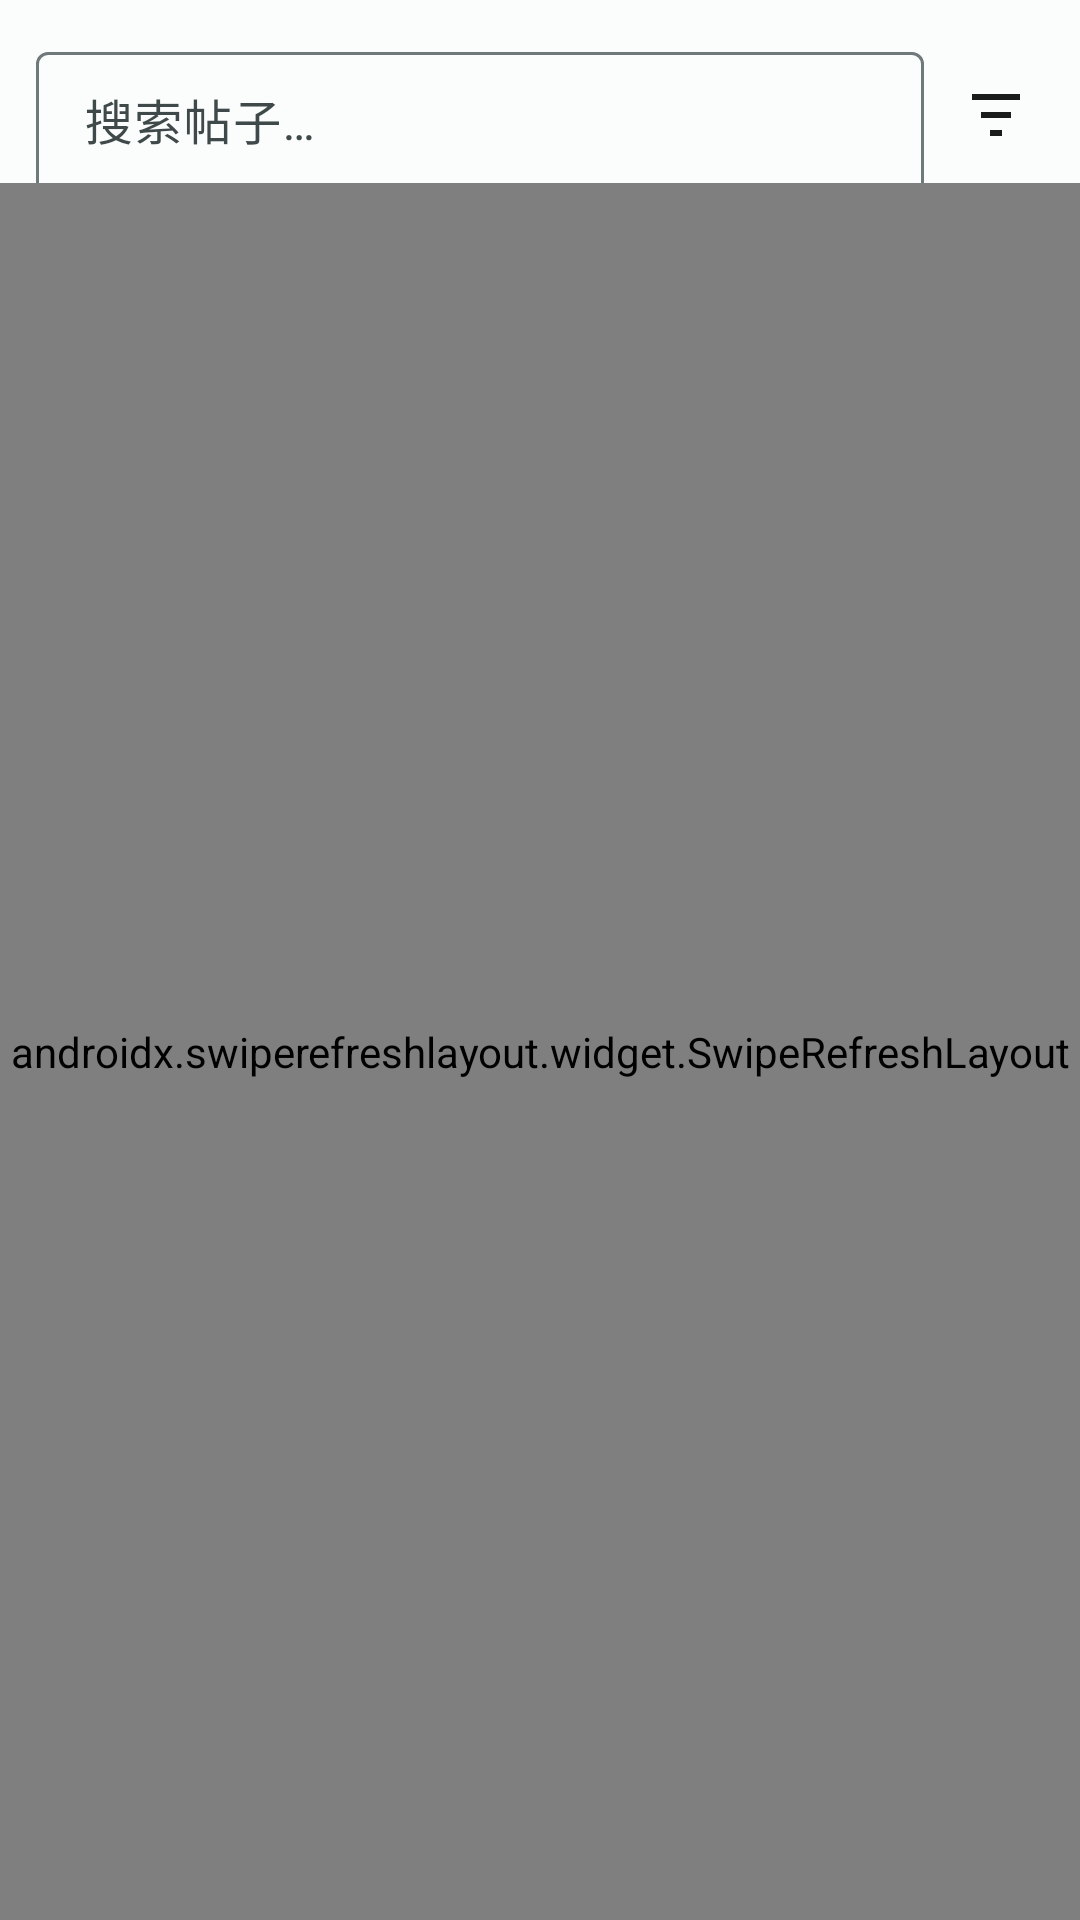

Layout XML and referenced resources for this Android screen:
<!-- AndroidManifest.xml: application theme Theme.PawViewer -->
<!-- res/layout/fragment_recent.xml -->
<?xml version="1.0" encoding="utf-8"?>
<LinearLayout xmlns:android="http://schemas.android.com/apk/res/android"
    xmlns:app="http://schemas.android.com/apk/res-auto"
    android:layout_width="match_parent"
    android:layout_height="match_parent"
    android:background="?android:attr/colorBackground"
    android:orientation="vertical">

    <LinearLayout
        android:layout_width="match_parent"
        android:layout_height="wrap_content"
        android:gravity="center_vertical"
        android:orientation="horizontal">

        <com.google.android.material.textfield.TextInputLayout
            android:id="@+id/search_wrap"
            style="@style/Widget.Material3.TextInputLayout.OutlinedBox.Dense"
            android:layout_width="0dp"
            android:layout_height="wrap_content"
            android:layout_marginStart="12dp"
            android:layout_marginTop="8dp"
            android:layout_weight="1"
            android:hint="@string/search_hint"
            app:endIconMode="clear_text"
            app:startIconDrawable="@drawable/ic_search">

            <com.google.android.material.textfield.TextInputEditText
                android:id="@+id/search_input"
                android:layout_width="match_parent"
                android:layout_height="wrap_content"
                android:imeOptions="actionSearch"
                android:inputType="text"
                android:maxLines="1" />
        </com.google.android.material.textfield.TextInputLayout>

        <ImageButton
            android:id="@+id/btn_filter"
            android:layout_width="48dp"
            android:layout_height="48dp"
            android:layout_marginTop="8dp"
            android:layout_marginEnd="4dp"
            android:background="?attr/selectableItemBackgroundBorderless"
            android:contentDescription="@string/filter_button"
            android:src="@drawable/ic_filter" />
    </LinearLayout>

    <HorizontalScrollView
        android:layout_width="match_parent"
        android:layout_height="wrap_content"
        android:paddingHorizontal="12dp"
        android:scrollbars="none">

        <com.google.android.material.chip.ChipGroup
            android:id="@+id/chip_group"
            android:layout_width="wrap_content"
            android:layout_height="wrap_content"
            app:singleLine="true"
            app:singleSelection="true" />
    </HorizontalScrollView>

    <FrameLayout
        android:layout_width="match_parent"
        android:layout_height="0dp"
        android:layout_weight="1">

        <androidx.swiperefreshlayout.widget.SwipeRefreshLayout
            android:id="@+id/refresh"
            android:layout_width="match_parent"
            android:layout_height="match_parent">

            <androidx.recyclerview.widget.RecyclerView
                android:id="@+id/recycler"
                android:layout_width="match_parent"
                android:layout_height="match_parent"
                android:clipToPadding="false"
                android:paddingBottom="16dp"
                android:scrollbars="vertical" />
        </androidx.swiperefreshlayout.widget.SwipeRefreshLayout>

        <include
            android:id="@+id/state"
            layout="@layout/view_state" />
    </FrameLayout>
</LinearLayout>
<!-- res/layout/view_state.xml (included above) -->
<?xml version="1.0" encoding="utf-8"?>
<LinearLayout xmlns:android="http://schemas.android.com/apk/res/android"
    xmlns:app="http://schemas.android.com/apk/res-auto"
    android:id="@+id/state_root"
    android:layout_width="match_parent"
    android:layout_height="match_parent"
    android:background="?android:attr/colorBackground"
    android:clickable="false"
    android:focusable="false"
    android:gravity="center"
    android:orientation="vertical"
    android:padding="32dp"
    android:visibility="gone">

    <ProgressBar
        android:id="@+id/state_progress"
        android:layout_width="40dp"
        android:layout_height="40dp"
        android:indeterminateTint="?attr/colorPrimary" />

    <TextView
        android:id="@+id/state_text"
        android:layout_width="wrap_content"
        android:layout_height="wrap_content"
        android:layout_marginTop="12dp"
        android:gravity="center"
        android:textAppearance="?attr/textAppearanceBodyMedium"
        android:textColor="?attr/colorOnSurfaceVariant" />

    <com.google.android.material.button.MaterialButton
        android:id="@+id/state_button"
        style="@style/Widget.Material3.Button.TonalButton"
        android:layout_width="wrap_content"
        android:layout_height="wrap_content"
        android:layout_marginTop="16dp"
        android:visibility="gone" />
</LinearLayout>
<!-- resources referenced by this layout -->
<resources>
  <!-- drawable ic_filter (drawable) -->
  <vector xmlns:android="http://schemas.android.com/apk/res/android"
      android:width="24dp"
      android:height="24dp"
      android:viewportWidth="24"
      android:viewportHeight="24"
      android:tint="?attr/colorOnSurface">
      <path
          android:fillColor="@android:color/white"
          android:pathData="M4,5h16v2H4zM7,11h10v2H7zM10,17h4v2h-4z" />
  </vector>
  <string name="filter_button">筛选</string>
  <string name="search_hint">搜索帖子…</string>
  <style name="Theme.PawViewer" parent="Theme.Material3.DayNight.NoActionBar">
          <item name="colorPrimary">@color/brand</item>
          <item name="colorOnPrimary">@color/on_brand</item>
          <item name="colorPrimaryContainer">@color/brand_container</item>
          <item name="colorOnPrimaryContainer">@color/on_brand_container</item>
          <item name="colorSecondary">@color/brand_dim</item>
          <item name="colorOnSecondary">@color/on_brand</item>
          <item name="colorSecondaryContainer">@color/brand_container</item>
          <item name="colorOnSecondaryContainer">@color/on_brand_container</item>
          <item name="android:colorBackground">@color/bg</item>
          <item name="colorSurface">@color/surface</item>
          <item name="colorOnSurface">@color/on_surface</item>
          <item name="colorSurfaceVariant">@color/surface_variant</item>
          <item name="colorOnSurfaceVariant">@color/on_surface_variant</item>
          <item name="colorOutline">@color/outline</item>
          <item name="colorError">@color/error</item>
          <item name="android:statusBarColor">@android:color/transparent</item>
          <item name="android:navigationBarColor">@android:color/transparent</item>
          <item name="android:windowLightStatusBar">true</item>
          <item name="android:windowLightNavigationBar">true</item>
          <item name="android:windowBackground">@color/bg</item>
      </style>
  <color name="brand">#63A4A8</color>
  <color name="on_brand">#00201F</color>
  <color name="brand_container">#B8E4E6</color>
  <color name="on_brand_container">#00201F</color>
  <color name="brand_dim">#4A8A8E</color>
  <color name="bg">#FBFCFC</color>
  <color name="surface">#FBFCFC</color>
  <color name="on_surface">#1A1C1C</color>
  <color name="surface_variant">#DDE4E4</color>
  <color name="on_surface_variant">#3F4949</color>
  <color name="outline">#6F7979</color>
  <color name="error">#BA1A1A</color>
</resources>
